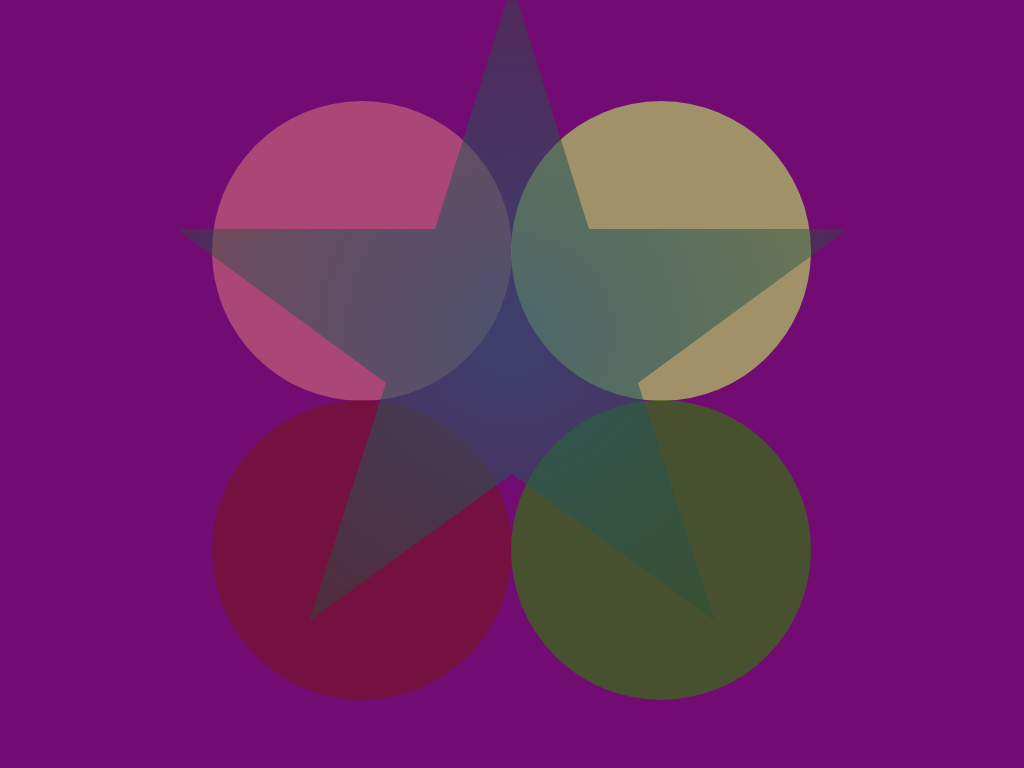

Give the HTML and CSS whose rendering is this image.

<!-- file: index.html -->
<!DOCTYPE html>
<html lang="en">

<head>
    <meta charset="UTF-8">
    <meta http-equiv="X-UA-Compatible" content="IE=edge">
    <meta name="viewport" content="width=device-width, initial-scale=1.0">
    <title>Rotation Circles</title>
    <link rel="stylesheet" href="style.css">
</head>

<body>
    <div class="box1">
        <div class="circle1"></div>
        <div class="circle2"></div>
        <div class="circle3"></div>
        <div class="circle4"></div>
    </div>
    <div class="box2">
    </div>



</body>

</html>

/* file: style.css */
body {
    background: #720b72;
}

.box1 {
    position: relative;
    margin: auto;
    display: block;
    margin-top: 10%;
    width: 600px;
    height: 600px;
    border-radius: 50%;
    /* animation: rotation 6s linear infinite; */
}

.box2 {
    position: absolute;
    display: block;
    /* margin-top: 10%; */
    width: 700px;
    height: 700px;
    top: 50%;
    left: 50%;
    border-radius: 50%;
    background: radial-gradient(rgba(39, 86, 107, .7), rgba(28, 75, 0, .3));
    margin: -400px 0px 0px -350px;
    clip-path: polygon(50% 0%, 61% 35%, 98% 35%, 68% 57%, 79% 91%, 50% 70%, 21% 91%, 32% 57%, 2% 35%, 39% 35%);
    /* animation: backwardRotation 6s linear infinite; */
    z-index: 2;
}

.circle1 {
    position: absolute;
    height: 50%;
    width: 50%;
    background: rgba(195, 98, 121, .7);
    border-radius: 50%;
}

.circle2 {
    position: absolute;
    height: 50%;
    width: 50%;
    right: 1px;
    background: rgba(182, 203, 102, .7);
    border-radius: 50%;
}

.circle3 {
    position: absolute;
    height: 50%;
    width: 50%;
    bottom: 1px;
    background: rgba(117, 20, 43, .7);
    border-radius: 50%;
}

.circle4 {
    position: absolute;
    height: 50%;
    width: 50%;
    bottom: 1px;
    right: 1px;
    background: rgba(53, 111, 19, .7);
    border-radius: 50%;
}

@keyframes rotation {
    from {
        transform: rotate(0deg);
    }
    to {
        transform: rotate(359deg);
    }
}

@keyframes backwardRotation {
    from {
        transform: rotate(0deg);
    }
    to {
        transform: rotate(-359deg);
    }
}